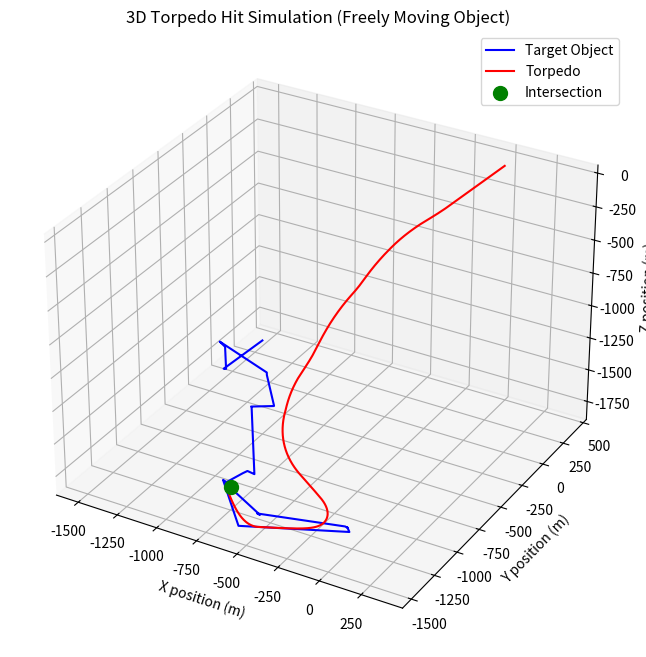

Here is the Python script that generated this plot:
import math
import random
import numpy as np
import matplotlib.pyplot as plt
from mpl_toolkits.mplot3d import Axes3D


class Vector3D:
    def __init__(self, x, y, z):
        self.x = x
        self.y = y
        self.z = z

    def __add__(self, other):
        return Vector3D(self.x + other.x, self.y + other.y, self.z + other.z)

    def __sub__(self, other):
        return Vector3D(self.x - other.x, self.y - other.y, self.z - other.z)

    def __mul__(self, scalar):
        return Vector3D(self.x * scalar, self.y * scalar, self.z * scalar)

    def magnitude(self):
        return math.sqrt(self.x ** 2 + self.y ** 2 + self.z ** 2)

    def normalize(self):
        mag = self.magnitude()
        if mag == 0:
            return Vector3D(0, 0, 0)
        return Vector3D(self.x / mag, self.y / mag, self.z / mag)


def calculate_direction(p1, p2):
#    return Vector3D(p2.x - p1.x, p2.y - p1.y, p2.z - p1.z).normalize()
    return (p2 - p1).normalize()


def torpedo_hit_3d(target_speed, torpedo_speed):
    dt = 0.01  # Time step
    max_time = 300  # Maximum simulation time

    # Random initial positions for the target object and torpedo in the range [-500, 500]
    target_pos = Vector3D(random.uniform(-1000, 1000), random.uniform(-1000, 1000), random.uniform(-1000, 1000))
    torpedo_pos = Vector3D(random.uniform(-1000, 1000), random.uniform(-1000, 1000), random.uniform(-1000, 1000))

    target_direction = Vector3D(random.uniform(-1, 1), random.uniform(-1, 1), random.uniform(-1, 1)).normalize()
    target_vel = target_direction * target_speed

    target_trajectory = [target_pos]
    torpedo_trajectory = [torpedo_pos]
    time = 0
    intersection_point = None

    while True:
        time += dt
        # Move target in a random direction in 3D space
        new_target_pos = target_pos + target_vel * dt
        target_pos = new_target_pos
        target_trajectory.append(target_pos)

        # Randomly change target direction occasionally
        if random.random() < 0.005:  # % chance each step
            new_direction = Vector3D(random.uniform(-1, 1), random.uniform(-1, 1), random.uniform(-1, 1)).normalize()
            target_vel = new_direction * target_speed

        # Calculate torpedo direction and move toward the target
        torpedo_direction = calculate_direction(torpedo_pos, target_pos)
        torpedo_vel = torpedo_direction * torpedo_speed
        torpedo_pos = torpedo_pos + torpedo_vel * dt
        torpedo_trajectory.append(torpedo_pos)

        # Check for collision
        distance = (target_pos + torpedo_pos * -1).magnitude()
        if distance < 10:  # Assume hit within 10 meters
            print(f"Hit at time: {time:.2f} seconds")
            intersection_point = torpedo_pos
            break

        if time >= max_time:
            print("Maximum simulation time reached without a hit")
            break

    # Plotting
    fig = plt.figure(figsize=(12, 8))
    ax = fig.add_subplot(111, projection='3d')

    target_x = [p.x for p in target_trajectory]
    target_y = [p.y for p in target_trajectory]
    target_z = [p.z for p in target_trajectory]
    torpedo_x = [p.x for p in torpedo_trajectory]
    torpedo_y = [p.y for p in torpedo_trajectory]
    torpedo_z = [p.z for p in torpedo_trajectory]

    ax.plot(target_x, target_y, target_z, label='Target Object', color='blue')
    ax.plot(torpedo_x, torpedo_y, torpedo_z, label='Torpedo', color='red')

    if intersection_point:
        ax.scatter([intersection_point.x], [intersection_point.y], [intersection_point.z],
                   color='green', s=100, label='Intersection')

    # Create a semi-transparent plane at z = 0
    x = np.linspace(min(target_x + torpedo_x), max(target_x + torpedo_x), 50)
    y = np.linspace(min(target_y + torpedo_y), max(target_y + torpedo_y), 50)
    X, Y = np.meshgrid(x, y)
    Z = np.zeros_like(X)  # Plane at z = 0

    #ax.plot_surface(X, Y, Z, color='gray', alpha=0.5, rstride=100, cstride=100, label='Surface')

    ax.set_xlabel('X position (m)')
    ax.set_ylabel('Y position (m)')
    ax.set_zlabel('Z position (m)')
    ax.legend()
    ax.set_title('3D Torpedo Hit Simulation (Freely Moving Object)')

    # Set equal aspect ratio for all axes
    max_range = np.array([max(target_x + torpedo_x) - min(target_x + torpedo_x),
                          max(target_y + torpedo_y) - min(target_y + torpedo_y),
                          max(target_z + torpedo_z) - min(target_z + torpedo_z)]).max() / 2.0
    mid_x = (max(target_x + torpedo_x) + min(target_x + torpedo_x)) * 0.5
    mid_y = (max(target_y + torpedo_y) + min(target_y + torpedo_y)) * 0.5
    mid_z = (max(target_z + torpedo_z) + min(target_z + torpedo_z)) * 0.5

    # Adjust z-limits to start at the initial z-coordinate of the torpedo
    ax.set_xlim(mid_x - max_range, mid_x + max_range)
    ax.set_ylim(mid_y - max_range, mid_y + max_range)
    if min(torpedo_z)<min(target_z):
        ax.set_zlim(min(torpedo_z), mid_z + max_range)  # Set lower bound of z to initial torpedo z position
    else:
        ax.set_zlim(min(target_z), mid_z + max_range)
    plt.show()


# Example usage: randomly initialized target and torpedo positions
torpedo_hit_3d(70, 60)

